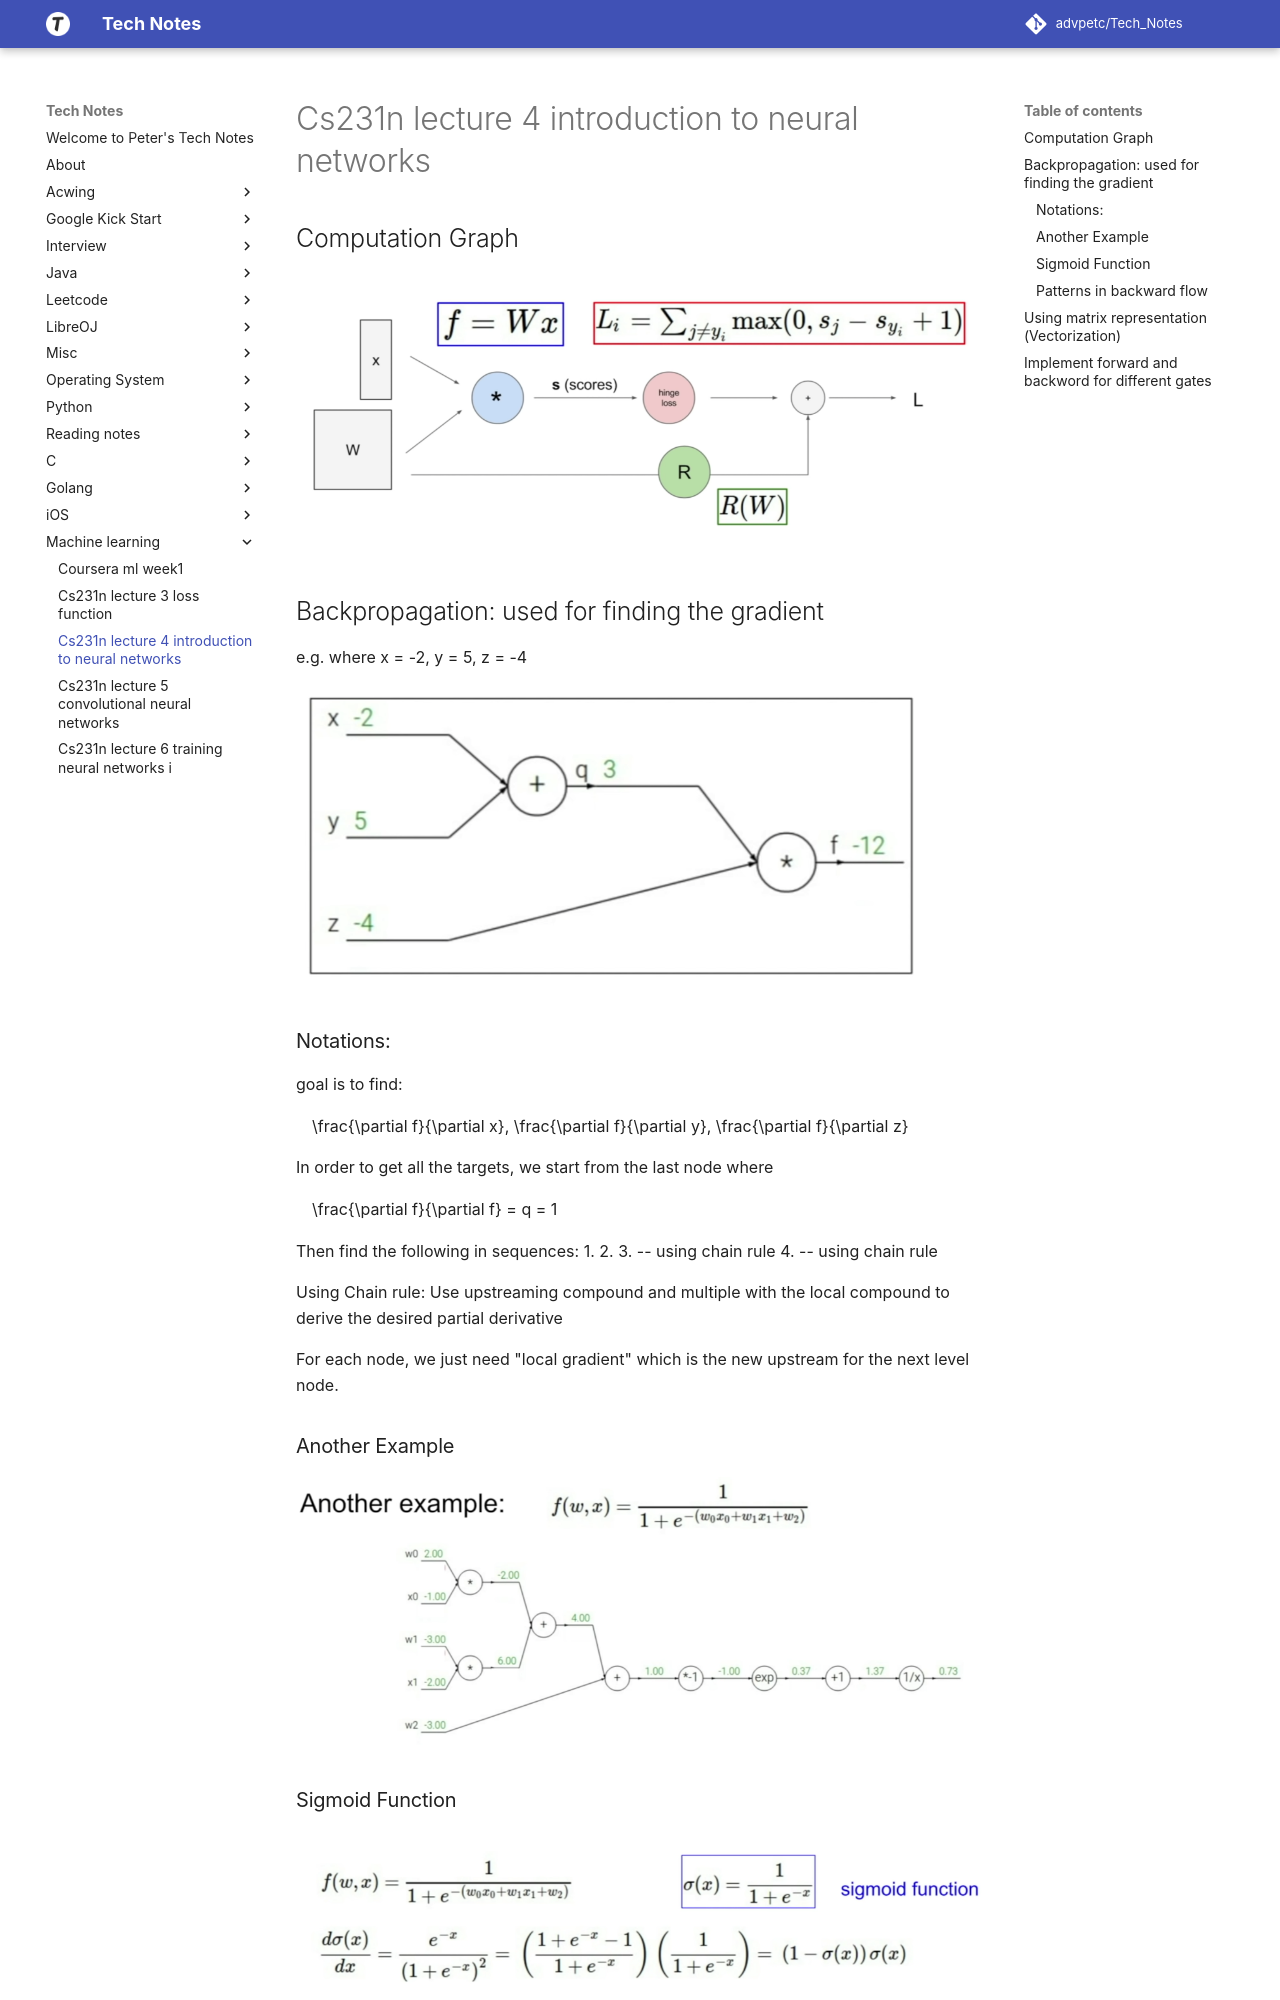

repository: advpetc/tech_notes · page: machine learning/cs231n-lecture-4-introduction-to-neural-networks/index.html · generator: mkdocs

## Computation Graph

![Screen Shot 2020-04-29 at 8.25.32 PM.png](resources/694CE60B58AE2525CF1FE633A6CE7880.png)

## Backpropagation: used for finding the gradient

e.g.
\[f(x,y,z) = (x + y) z\]
where x = -2, y = 5, z = -4

![Screen Shot 2020-04-29 at 8.30.33 PM.png](resources/144169A9C13020C6423CBB7B004914F7.png)

### Notations:

\[q = x + y\] \[\frac{\partial q}{\partial x} = 1, \frac{\partial q}{\partial y} = 1\]

\[f = qz\] \[\frac{\partial f}{\partial q} = z, \frac{\partial f}{\partial z} = q\]

goal is to find:

\[\frac{\partial f}{\partial x}, \frac{\partial f}{\partial y}, \frac{\partial f}{\partial z}\] 

In order to get all the targets, we start from the last node where

\[\frac{\partial f}{\partial f} = q = 1\]

Then find the following in sequences:
1. \[\frac{\partial f}{\partial z} = q = 1 \]
2. \[\frac{\partial f}{\partial q} = z = -4 \]
3. \[\frac{\partial f}{\partial y} = \frac{\partial f}{\partial q} \frac{\partial q}{\partial y} = -4 \times 1 = -4 \] -- using chain rule
4. \[\frac{\partial f}{\partial x} = \frac{\partial f}{\partial q} \frac{\partial q}{\partial x} = -4 \times 1 = -4 \] -- using chain rule

Using Chain rule:
Use upstreaming compound and multiple with the local compound to derive the desired partial derivative

For each node, we just need "local gradient" which is the new upstream for the next level node.

### Another Example

![Screen Shot 2020-04-29 at 8.58.24 PM.png](resources/2F2DE522B6F73F4F3A32C9F4F7CA1F5E.png)
